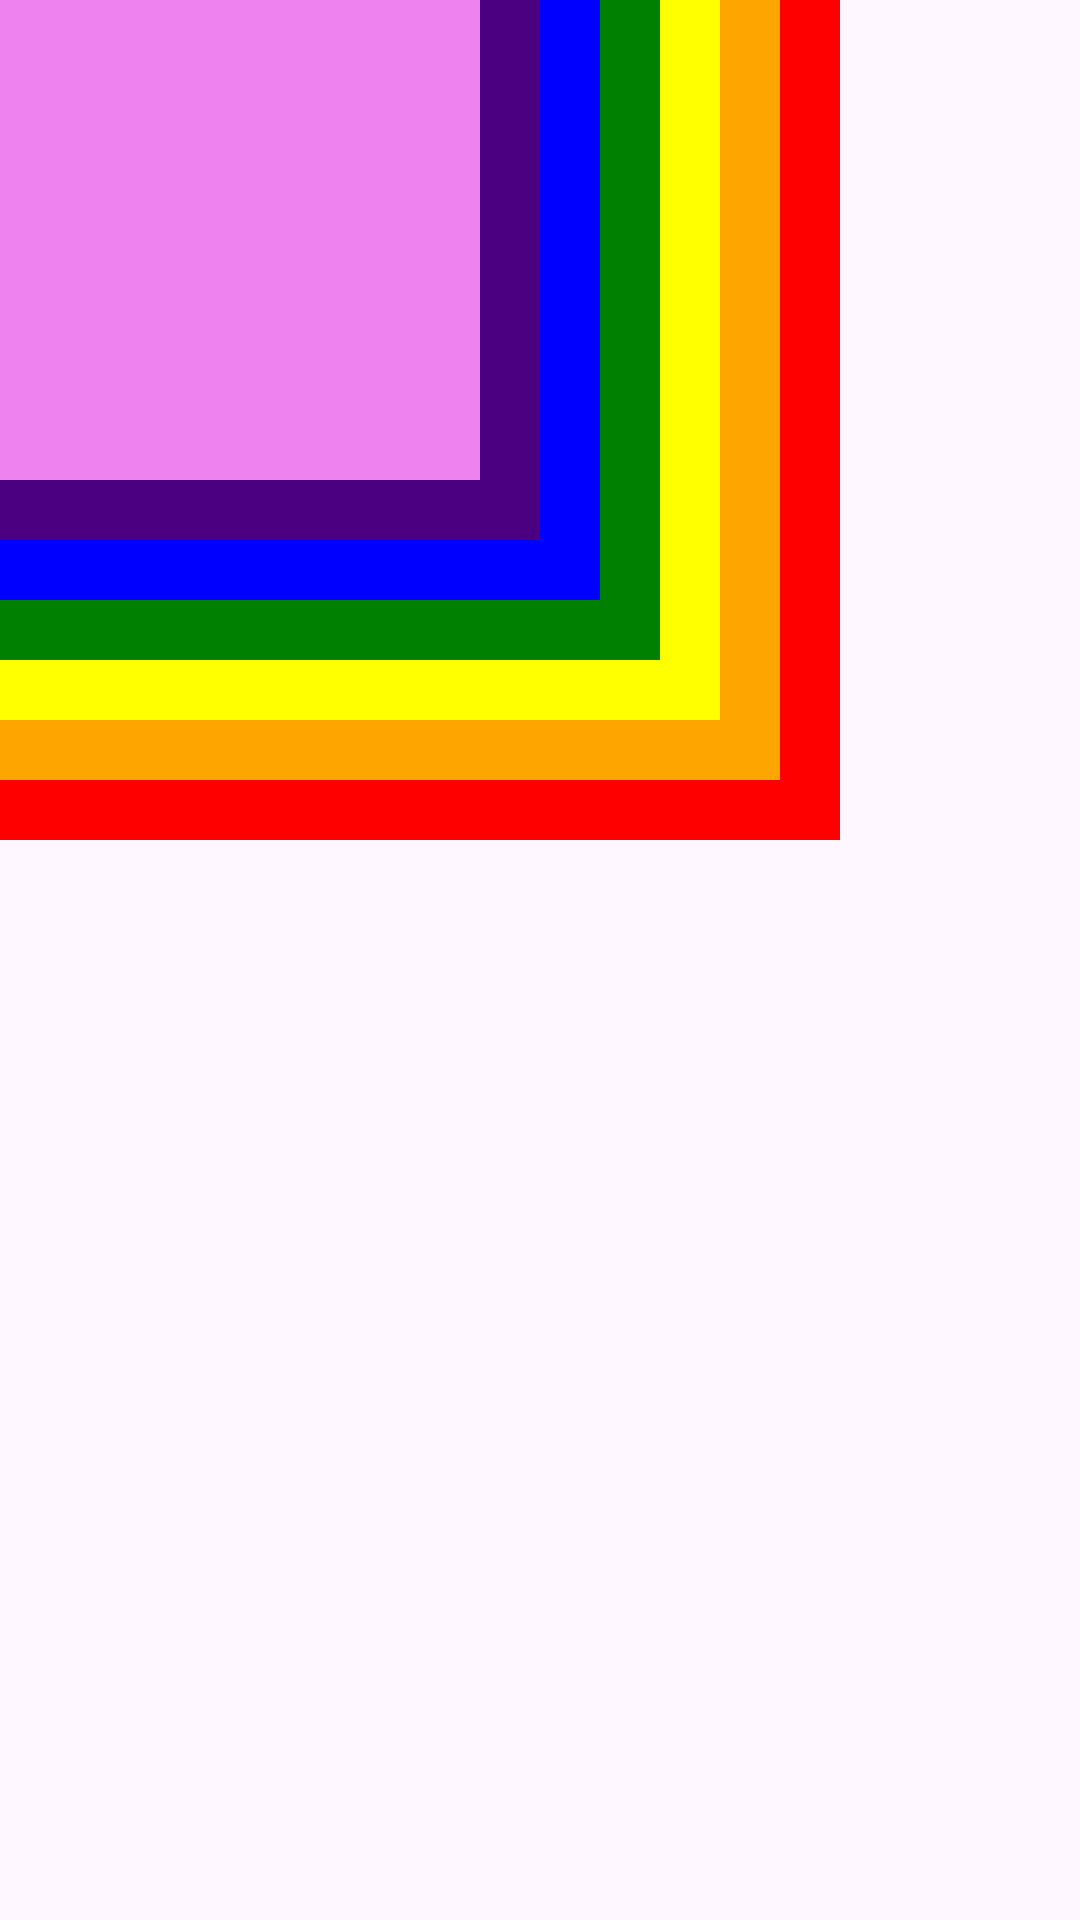

The Android layout XML behind this screen, and the referenced resources:
<!-- AndroidManifest.xml: application theme Theme.Ex_1_prm392 -->
<!-- res/layout/activity_frame_layout.xml -->
<?xml version="1.0" encoding="utf-8"?>
<FrameLayout xmlns:android="http://schemas.android.com/apk/res/android"
    xmlns:tools="http://schemas.android.com/tools"
    android:layout_width="match_parent"
    android:layout_height="match_parent"
    android:gravity="center"
    tools:context=".MainActivity">

    <TextView
        android:id="@+id/textViewRed"
        android:layout_width="280dp"
        android:layout_height="280dp"
        android:background="#FF0000" />

    <TextView
        android:id="@+id/textViewOrange"
        android:layout_width="260dp"
        android:layout_height="260dp"
        android:background="#FFA500" />

    <TextView
        android:id="@+id/textViewYellow"
        android:layout_width="240dp"
        android:layout_height="240dp"
        android:background="#FFFF00" />

    <TextView
        android:id="@+id/textViewGreen"
        android:layout_width="220dp"
        android:layout_height="220dp"
        android:background="#008000" />

    <TextView
        android:id="@+id/textViewBlue"
        android:layout_width="200dp"
        android:layout_height="200dp"
        android:background="#0000FF" />


    <TextView
        android:id="@+id/textViewIndigo"
        android:layout_width="180dp"
        android:layout_height="180dp"
        android:background="#4B0082" />

    <TextView
        android:id="@+id/textViewViolet"
        android:layout_width="160dp"
        android:layout_height="160dp"
        android:background="#EE82EE" />

</FrameLayout>
<!-- resources referenced by this layout -->
<resources>
  <style name="Theme.Ex_1_prm392" parent="Base.Theme.Ex_1_prm392" />
  <style name="Base.Theme.Ex_1_prm392" parent="Theme.Material3.DayNight.NoActionBar">
          
          
      </style>
</resources>
